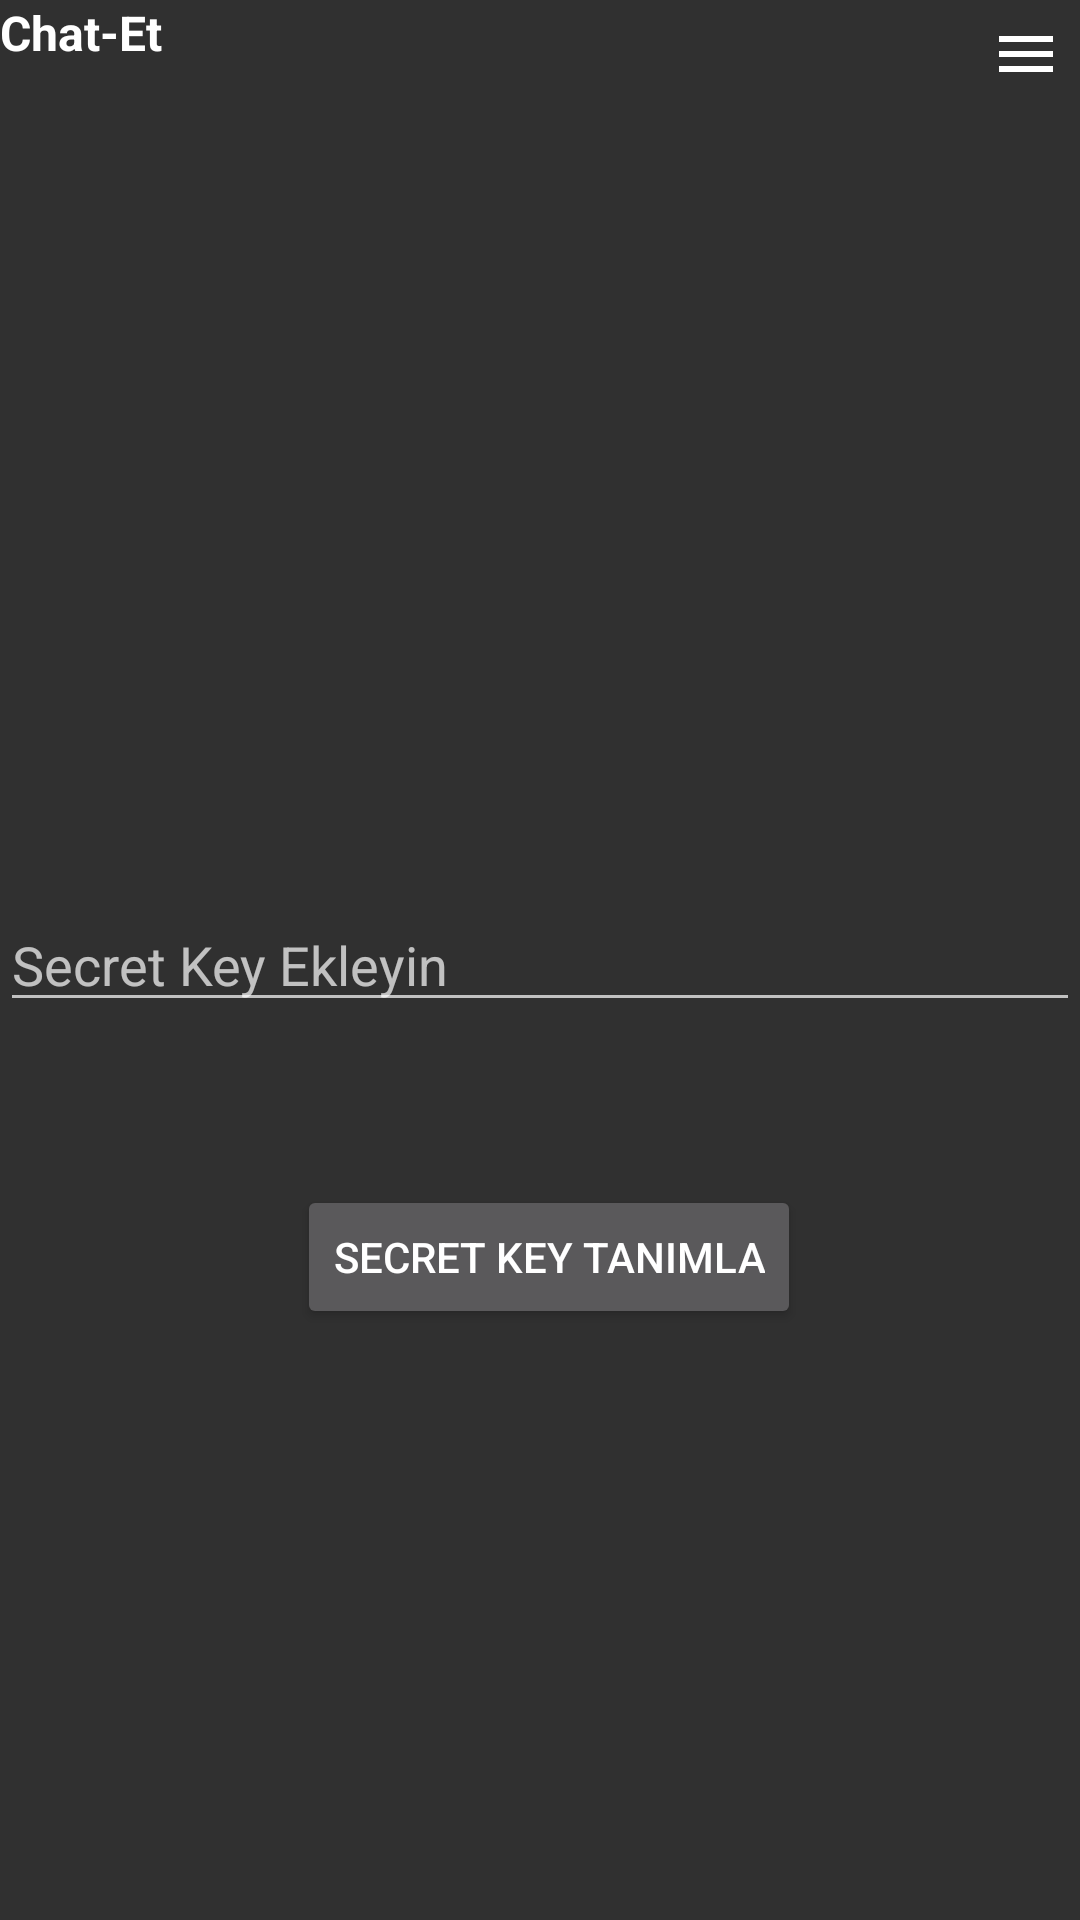

Here is an Android app screen rendered from its layout file. Give the layout XML and the strings, colors and styles it references.
<!-- AndroidManifest.xml: application theme Theme.Design -->
<!-- res/layout/activity_id.xml -->
<?xml version="1.0" encoding="utf-8"?>
<androidx.constraintlayout.widget.ConstraintLayout xmlns:android="http://schemas.android.com/apk/res/android"
    xmlns:app="http://schemas.android.com/apk/res-auto"
    xmlns:tools="http://schemas.android.com/tools"
    android:layout_width="match_parent"
    android:layout_height="match_parent"
    tools:context=".ID">

    <EditText
        android:id="@+id/secretKeyEditText"
        android:layout_width="0dp"
        android:layout_height="wrap_content"
        android:hint="Secret Key Ekleyin"
        app:layout_constraintBottom_toBottomOf="parent"
        app:layout_constraintEnd_toEndOf="parent"
        app:layout_constraintStart_toStartOf="parent"
        app:layout_constraintTop_toTopOf="parent"
        tools:ignore="MissingConstraints" />

    <Button
        android:id="@+id/sendButton"
        android:layout_width="wrap_content"
        android:layout_height="wrap_content"
        android:layout_marginEnd="93dp"
        android:layout_marginBottom="197dp"
        android:text="Secret Key Tanımla"
        app:layout_constraintBottom_toBottomOf="parent"
        app:layout_constraintEnd_toEndOf="parent" />


    <RelativeLayout
        android:layout_width="match_parent"
        android:layout_height="wrap_content"
        android:id="@+id/title_bar_layout">
        <TextView
            android:layout_width="wrap_content"
            android:layout_height="wrap_content"
            android:id="@+id/page_title"
            android:text="Chat-Et"
            android:textSize="16sp"
            android:textColor="@color/white"
            android:textStyle="bold"/>

        <ImageButton
            android:layout_width="36dp"
            android:layout_height="36dp"
            android:id="@+id/menu_btn"
            android:src="@drawable/ic_baseline_menu_24"
            android:layout_alignParentEnd="true"
            android:layout_centerVertical="true"
            app:tint="@color/white"
            android:background="?attr/selectableItemBackgroundBorderless"
            />

    </RelativeLayout>


</androidx.constraintlayout.widget.ConstraintLayout>
<!-- resources referenced by this layout -->
<resources>
  <!-- drawable ic_baseline_menu_24 (drawable) -->
  <?xml version="1.0" encoding="utf-8"?>
      <vector xmlns:android="http://schemas.android.com/apk/res/android"
          android:width="24dp"
          android:height="24dp"
          android:viewportWidth="24"
          android:viewportHeight="24"
          android:tint="?attr/colorControlNormal">
          <path
              android:fillColor="@android:color/white"
              android:pathData="M3,18h18v-2L3,16v2zM3,13h18v-2L3,11v2zM3,6v2h18L21,6L3,6z"/>
      </vector>
  <!-- not gathered from this repository: default colours our renderer supplied (Android Studio template values) -->
  <color name="white">#FFFFFFFF</color>
</resources>
